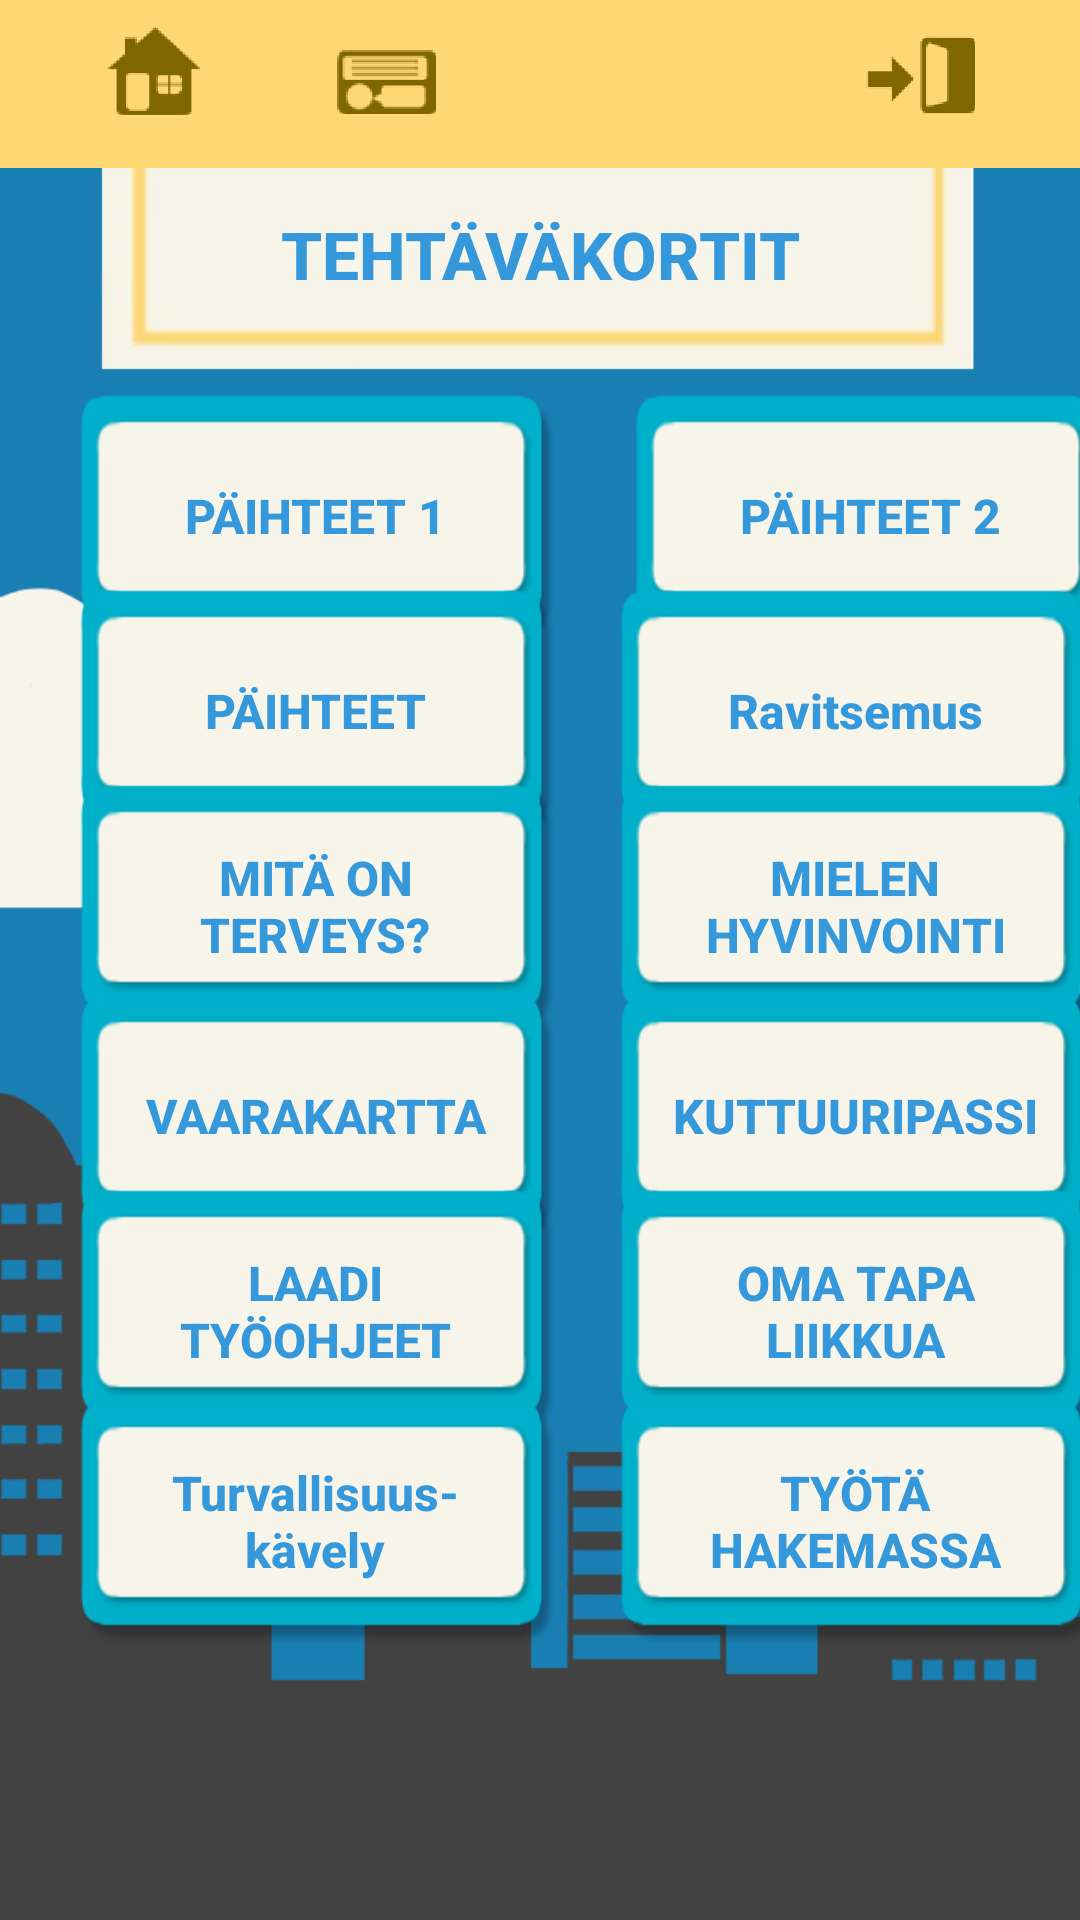

Write the Android layout XML for this screen, with the resource values it uses.
<!-- AndroidManifest.xml: application theme AppTheme -->
<!-- res/layout/activity_tehtavakortin_valinta.xml -->
<?xml version="1.0" encoding="utf-8"?>
<FrameLayout xmlns:android="http://schemas.android.com/apk/res/android"
    android:layout_width="fill_parent"
    android:layout_height="fill_parent"
    android:layout_alignParentTop="true"
    android:layout_centerHorizontal="true"
    android:background="@drawable/background_and_title"

    android:columnCount="3"
    android:rowCount="8"
    android:orientation="horizontal"
    >

    <include
        layout="@layout/tool_bar"
        android:id="@+id/toolbar">
    </include>

    <TextView
        android:text="TEHTÄVÄKORTIT"
        android:textSize="22sp"
        android:textStyle="bold"
        android:textColor="#3498db"
        android:layout_height="wrap_content"
        android:layout_width="fill_parent"
        android:gravity="center"
        android:layout_marginTop="70dp"
        />

    <Button
        android:id="@+id/btnPaihteet1"
        android:layout_width="160dp"
        android:layout_height="wrap_content"
        android:layout_marginTop="130dp"
        android:layout_marginStart="25dp"
        android:layout_marginLeft="25dp"
        android:padding="15dp"
        android:textColor="#3498db"
        android:text="PÄIHTEET 1"
        android:textSize="16sp"
        android:textStyle="bold"
        android:background="@drawable/ammatin_tyokykyvalmiudet_small"

        />

    <Button
        android:id="@+id/btnPaihteet"
        android:layout_width="160dp"
        android:layout_height="wrap_content"
        android:layout_marginTop="195dp"
        android:layout_marginStart="25dp"
        android:layout_marginLeft="25dp"
        android:padding="15dp"
        android:textColor="#3498db"
        android:text="PÄIHTEET"
        android:textSize="16sp"
        android:textStyle="bold"
        android:background="@drawable/ammatin_tyokykyvalmiudet_small"

        />

    <Button
        android:id="@+id/btnMitaOnTerveys"
        android:layout_width="160dp"
        android:layout_height="wrap_content"
        android:layout_marginTop="260dp"
        android:layout_marginStart="25dp"
        android:layout_marginLeft="25dp"
        android:padding="15dp"
        android:textColor="#3498db"
        android:text="MITÄ ON
TERVEYS?"
        android:textSize="16sp"
        android:textStyle="bold"
        android:background="@drawable/ammatin_tyokykyvalmiudet_small"
        />

    <Button
        android:id="@+id/btnVaarakartta"
        android:layout_width="160dp"
        android:layout_height="wrap_content"
        android:layout_marginTop="330dp"
        android:layout_marginStart="25dp"
        android:layout_marginLeft="25dp"
        android:padding="15dp"
        android:textColor="#3498db"
        android:text="VAARAKARTTA"
        android:textSize="16sp"
        android:textStyle="bold"
        android:background="@drawable/ammatin_tyokykyvalmiudet_small"

        />

    <Button
        android:id="@+id/btnLaadiTyoohjeet"
        android:layout_width="160dp"
        android:layout_height="wrap_content"
        android:layout_marginTop="395dp"
        android:layout_marginStart="25dp"
        android:layout_marginLeft="25dp"
        android:padding="15dp"
        android:textColor="#3498db"
        android:text="LAADI
TYÖOHJEET"
        android:textSize="16sp"
        android:textStyle="bold"
        android:background="@drawable/ammatin_tyokykyvalmiudet_small"
        />

    <Button
        android:id="@+id/btnTurvallisuuskavely"
        android:layout_width="160dp"
        android:layout_height="wrap_content"
        android:layout_marginTop="465dp"
        android:layout_marginStart="25dp"
        android:layout_marginLeft="25dp"
        android:padding="15dp"
        android:textColor="#3498db"
        android:text="Turvallisuus-
kävely"
        android:textSize="16sp"
        android:textStyle="bold"
        android:background="@drawable/ammatin_tyokykyvalmiudet_small"
        />

    <Button
        android:id="@+id/btnPaihteet2"
        android:layout_width="160dp"
        android:layout_height="wrap_content"
        android:layout_marginTop="130dp"
        android:layout_marginStart="210dp"
        android:layout_marginLeft="205dp"
        android:padding="15dp"
        android:textColor="#3498db"
        android:text="PÄIHTEET 2"
        android:textSize="16sp"
        android:textStyle="bold"
        android:background="@drawable/ammatin_tyokykyvalmiudet_small"

        />

    <Button
        android:id="@+id/btnRavitsemus"
        android:layout_width="160dp"
        android:layout_height="wrap_content"
        android:layout_marginTop="195dp"
        android:layout_marginStart="205dp"
        android:layout_marginLeft="205dp"
        android:padding="15dp"
        android:textColor="#3498db"
        android:text="Ravitsemus"
        android:textSize="16sp"
        android:textStyle="bold"
        android:background="@drawable/ammatin_tyokykyvalmiudet_small"

        />

    <Button
        android:id="@+id/btnMielenHyvinvointi"
        android:layout_width="160dp"
        android:layout_height="wrap_content"
        android:layout_marginTop="260dp"
        android:layout_marginStart="205dp"
        android:layout_marginLeft="205dp"
        android:padding="15dp"
        android:textColor="#3498db"
        android:text="MIELEN
HYVINVOINTI"
        android:textSize="16sp"
        android:textStyle="bold"
        android:background="@drawable/ammatin_tyokykyvalmiudet_small"

        />

    <Button
        android:id="@+id/btnKulttuuriPassi"
        android:layout_width="160dp"
        android:layout_height="wrap_content"
        android:layout_marginTop="330dp"
        android:layout_marginStart="205dp"
        android:layout_marginLeft="205dp"
        android:padding="15dp"
        android:textColor="#3498db"
        android:text="KUTTUURIPASSI"
        android:textSize="16sp"
        android:textStyle="bold"
        android:background="@drawable/ammatin_tyokykyvalmiudet_small"

        />

    <Button
        android:id="@+id/btnOmaTapaLiikkua"
        android:layout_width="160dp"
        android:layout_height="wrap_content"
        android:layout_marginTop="395dp"
        android:layout_marginStart="205dp"
        android:layout_marginLeft="205dp"
        android:padding="15dp"
        android:textColor="#3498db"
        android:text="OMA TAPA LIIKKUA"
        android:textSize="16sp"
        android:textStyle="bold"
        android:background="@drawable/ammatin_tyokykyvalmiudet_small"

        />

    <Button
        android:id="@+id/btnTyotaHakemassa"
        android:layout_width="160dp"
        android:layout_height="wrap_content"
        android:layout_marginTop="465dp"
        android:layout_marginStart="205dp"
        android:layout_marginLeft="205dp"
        android:padding="15dp"
        android:textColor="#3498db"
        android:text="TYÖTÄ HAKEMASSA"
        android:textSize="16sp"
        android:textStyle="bold"
        android:background="@drawable/ammatin_tyokykyvalmiudet_small"

        />


</FrameLayout>
<!-- res/layout/tool_bar.xml (included above) -->
<?xml version="1.0" encoding="utf-8"?>
<android.support.constraint.ConstraintLayout xmlns:android="http://schemas.android.com/apk/res/android"
    xmlns:tools="http://schemas.android.com/tools"
    xmlns:toolbar="http://schemas.android.com/apk/res-auto"
    android:layout_width="match_parent"
    android:layout_height="wrap_content"
    android:fitsSystemWindows="true"
    tools:context="fi.softala.tyokykypassi.activities.ToolbarActivity">

        <android.support.v7.widget.Toolbar
            android:id="@+id/toolbar"
            android:orientation="horizontal"
            android:layout_width="0dp"
            android:background="#ffd874"
            android:minHeight="?attr/actionBarSize"
            toolbar:layout_constraintRight_toRightOf="parent"
            toolbar:layout_constraintLeft_toLeftOf="parent"
            toolbar:layout_constraintTop_toTopOf="parent"
            android:layout_height="56dp"
            toolbar:layout_constraintHorizontal_bias="0.0" />

        <ImageButton
            toolbar:srcCompat="@drawable/homeicon"
            android:id="@+id/home"
            android:clickable="true"
            android:padding="10dp"
            android:layout_width="wrap_content"
            android:layout_height="wrap_content"
            android:background="#00000000"
            toolbar:layout_constraintLeft_toLeftOf="@+id/toolbar"
            toolbar:layout_constraintBottom_toBottomOf="@+id/toolbar"
            android:layout_marginStart="25dp"
            android:layout_marginLeft="25dp"
            android:layout_marginBottom="8dp" />

        <ImageButton
            toolbar:srcCompat="@drawable/feedbackicon"
            android:id="@+id/feedback"
            android:clickable="true"
            android:layout_width="wrap_content"
            android:layout_height="wrap_content"
            android:padding="10dp"
            android:background="#00000000"
            android:layout_marginStart="25dp"
            toolbar:layout_constraintLeft_toRightOf="@+id/home"
            android:layout_marginLeft="25dp"
            toolbar:layout_constraintBottom_toBottomOf="@+id/home" />

        <ImageButton
            toolbar:srcCompat="@drawable/logouticon"
            android:id="@+id/logout"
            android:clickable="true"
            android:padding="10dp"
            android:layout_width="wrap_content"
            android:layout_height="wrap_content"
            android:background="#00000000"
            toolbar:layout_constraintBottom_toBottomOf="@+id/feedback"
            android:layout_marginEnd="25dp"
            toolbar:layout_constraintRight_toRightOf="parent"
            android:layout_marginRight="25dp" />

</android.support.constraint.ConstraintLayout>
<!-- resources referenced by this layout -->
<resources>
  <!-- drawable ammatin_tyokykyvalmiudet_small: png bitmap (drawable-hdpi, 22150 bytes) -->
  <!-- drawable background_and_title: png bitmap (drawable-hdpi, 59540 bytes) -->
  <!-- drawable feedbackicon: png bitmap (drawable-mdpi, 20234 bytes) -->
  <!-- drawable homeicon: png bitmap (drawable-xxhdpi, 2987 bytes) -->
  <!-- drawable logouticon: png bitmap (drawable-ldpi, 19764 bytes) -->
  <style name="AppTheme" parent="Theme.AppCompat.Light.NoActionBar">
          <item name="colorAccent">#3fa5e4</item>
          <item name="android:textViewStyle">@style/RobotoTextViewStyle</item>
          <item name="android:buttonStyle">@style/RobotoButtonStyle</item>
      </style>
  <style name="RobotoTextViewStyle" parent="android:Widget.TextView">
          <item name="android:fontFamily">sans-serif-medium</item>
      </style>
  <style name="RobotoButtonStyle" parent="android:Widget.Button">
          <item name="android:fontFamily">sans-serif-medium</item>
      </style>
</resources>
